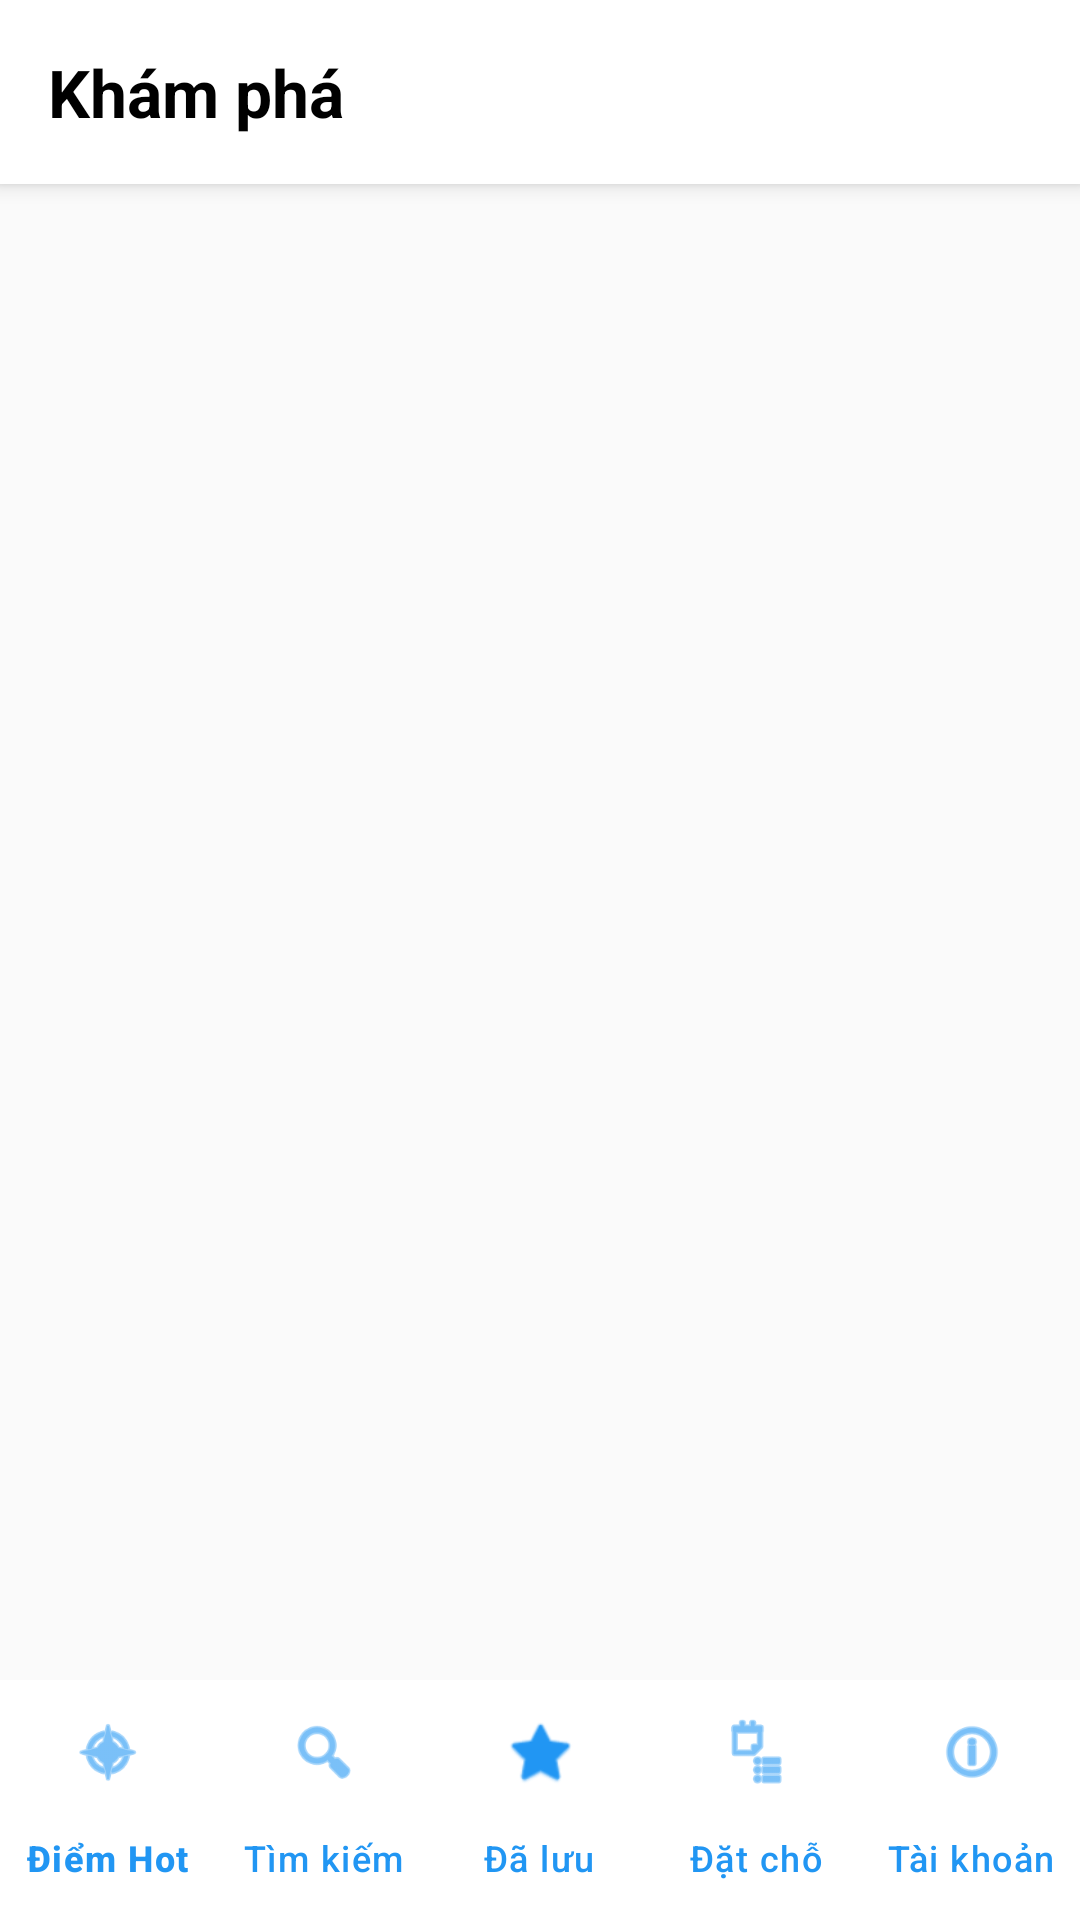

Here is an Android app screen rendered from its layout file. Give the layout XML and the strings, colors and styles it references.
<!-- AndroidManifest.xml: application theme Theme.AppTravelReviewHelper -->
<!-- res/layout/activity_main.xml -->
<?xml version="1.0" encoding="utf-8"?>
<RelativeLayout xmlns:android="http://schemas.android.com/apk/res/android"
    xmlns:app="http://schemas.android.com/apk/res-auto"
    android:layout_width="match_parent"
    android:layout_height="match_parent"
    android:background="#FAFAFA">

    
    <RelativeLayout
        android:id="@+id/headerLayout"
        android:layout_width="match_parent"
        android:layout_height="wrap_content"
        android:padding="16dp"
        android:background="#FFFFFF"
        android:elevation="4dp">

        <TextView
            android:layout_width="wrap_content"
            android:layout_height="wrap_content"
            android:text="Khám phá"
            android:textSize="22sp"
            android:textStyle="bold"
            android:textColor="#000000"
            android:layout_centerVertical="true"/>
    </RelativeLayout>

    
    <androidx.recyclerview.widget.RecyclerView
        android:id="@+id/recyclerView"
        android:layout_width="match_parent"
        android:layout_height="match_parent"
        android:layout_below="@id/headerLayout"
        android:layout_above="@id/bottomNavigation"
        android:layout_marginTop="8dp"
        android:clipToPadding="false"/>

    
    <com.google.android.material.bottomnavigation.BottomNavigationView
        android:id="@+id/bottomNavigation"
        android:layout_width="match_parent"
        android:layout_height="wrap_content"
        android:layout_alignParentBottom="true"
        android:background="#FFFFFF"
        app:menu="@menu/bottom_nav_menu"
        app:itemIconTint="#2196F3"
        app:itemTextColor="#2196F3"
        app:labelVisibilityMode="labeled"
        android:elevation="8dp"/> 

</RelativeLayout>
<!-- resources referenced by this layout -->
<resources>
  <style name="Theme.AppTravelReviewHelper" parent="Base.Theme.AppTravelReviewHelper" />
  <style name="Base.Theme.AppTravelReviewHelper" parent="Theme.Material3.DayNight.NoActionBar">
          
          
      </style>
</resources>
